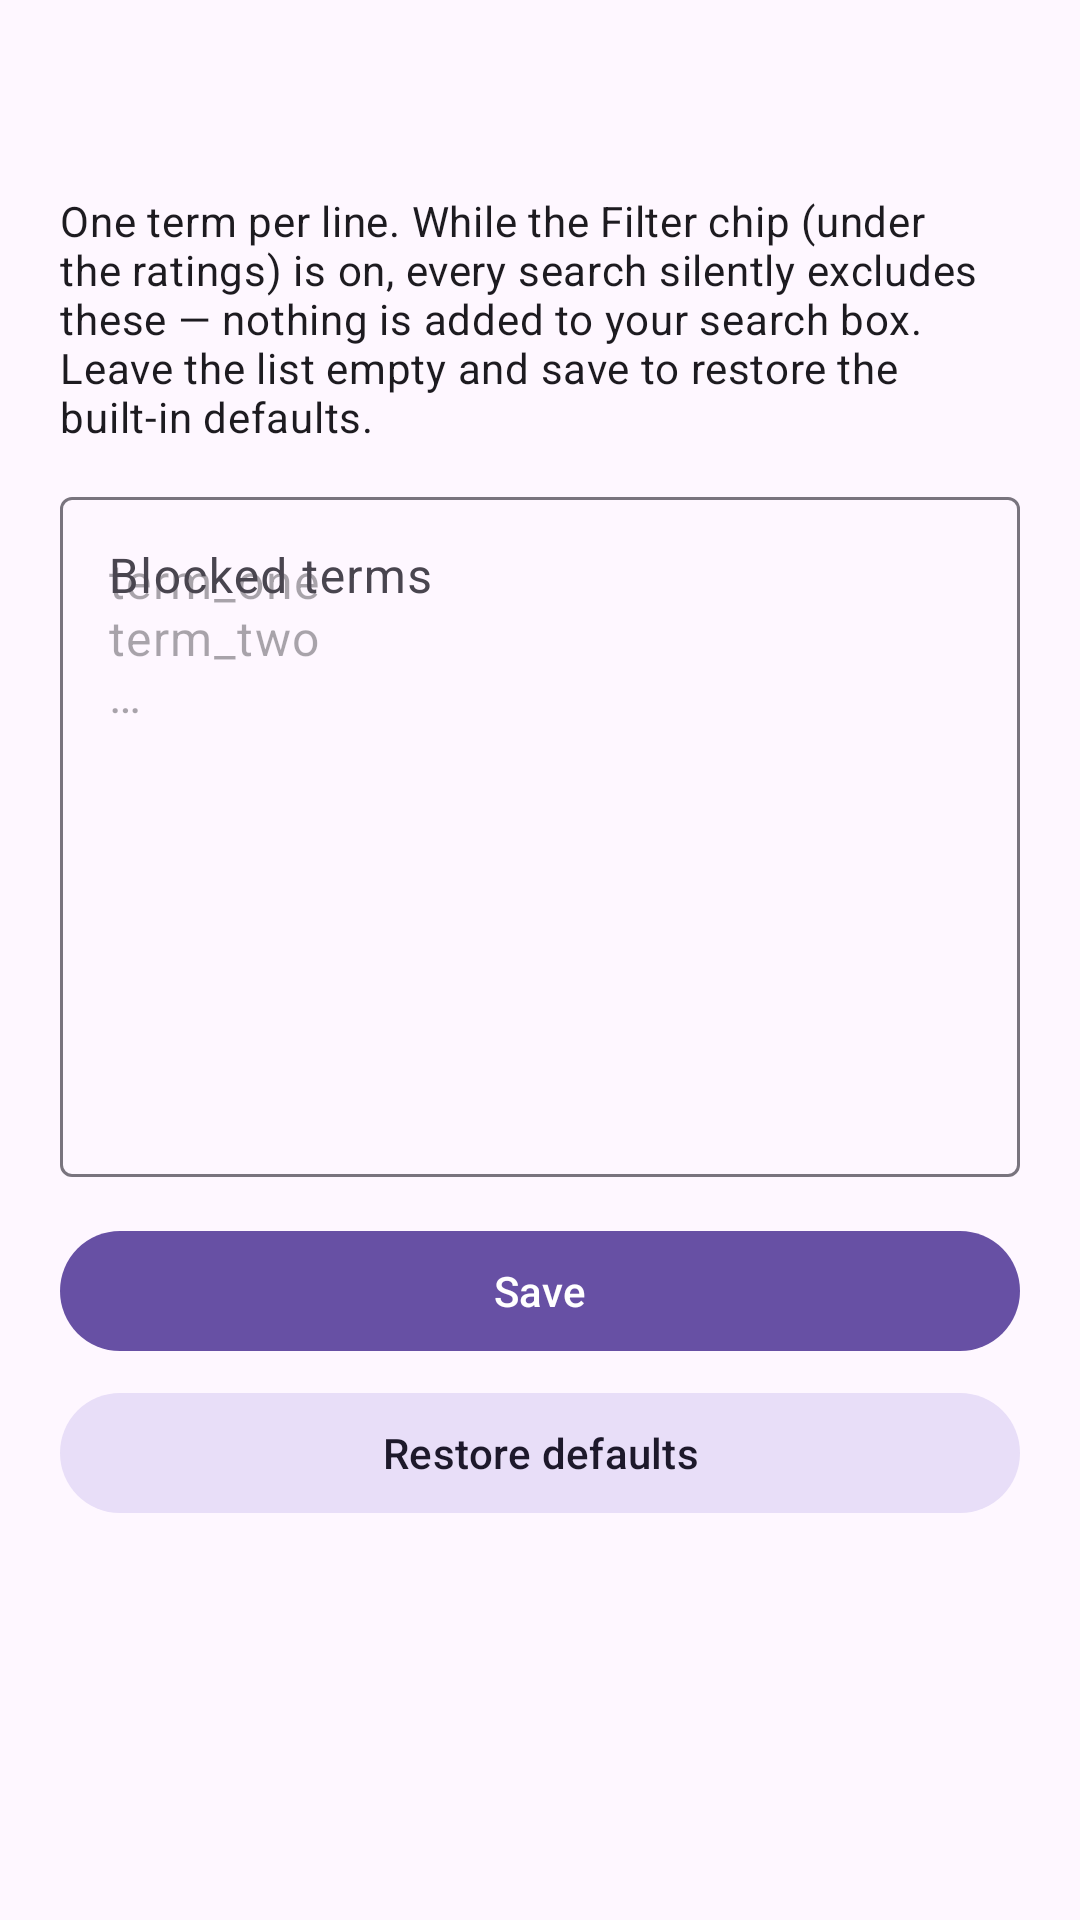

Android layout source for this screen:
<!-- AndroidManifest.xml: application theme Theme.RandomImages -->
<!-- res/layout/activity_blacklist.xml -->
<?xml version="1.0" encoding="utf-8"?>
<LinearLayout xmlns:android="http://schemas.android.com/apk/res/android"
    android:layout_width="match_parent"
    android:layout_height="match_parent"
    android:fitsSystemWindows="true"
    android:orientation="vertical">

    <com.google.android.material.appbar.MaterialToolbar
        android:id="@+id/toolbar"
        style="@style/Widget.RandomImages.Toolbar"
        android:layout_width="match_parent"
        android:layout_height="48dp"
        android:title="@string/blacklist_title" />

    <ScrollView
        android:layout_width="match_parent"
        android:layout_height="0dp"
        android:layout_weight="1"
        android:fillViewport="true">

        <LinearLayout
            android:layout_width="match_parent"
            android:layout_height="wrap_content"
            android:orientation="vertical"
            android:paddingLeft="20dp"
            android:paddingRight="20dp"
            android:paddingTop="16dp"
            android:paddingBottom="24dp">

            <TextView
                android:layout_width="match_parent"
                android:layout_height="wrap_content"
                android:text="@string/blacklist_help"
                android:textAppearance="?attr/textAppearanceBodyMedium" />

            <com.google.android.material.textfield.TextInputLayout
                android:layout_width="match_parent"
                android:layout_height="wrap_content"
                android:layout_marginTop="12dp"
                android:hint="@string/blacklist_title"
                style="@style/Widget.Material3.TextInputLayout.OutlinedBox">

                <com.google.android.material.textfield.TextInputEditText
                    android:id="@+id/termsInput"
                    android:layout_width="match_parent"
                    android:layout_height="wrap_content"
                    android:gravity="top"
                    android:hint="@string/blacklist_terms_hint"
                    android:inputType="textMultiLine|textNoSuggestions"
                    android:minLines="10"
                    android:importantForAutofill="no" />
            </com.google.android.material.textfield.TextInputLayout>

            <com.google.android.material.button.MaterialButton
                android:id="@+id/saveButton"
                android:layout_width="match_parent"
                android:layout_height="wrap_content"
                android:layout_marginTop="14dp"
                android:text="@string/blacklist_save" />

            <com.google.android.material.button.MaterialButton
                android:id="@+id/restoreButton"
                style="@style/Widget.Material3.Button.TonalButton"
                android:layout_width="match_parent"
                android:layout_height="wrap_content"
                android:layout_marginTop="6dp"
                android:text="@string/blacklist_restore" />
        </LinearLayout>
    </ScrollView>
</LinearLayout>
<!-- resources referenced by this layout -->
<resources>
  <string name="blacklist_help">One term per line. While the Filter chip (under the ratings) is on, every search silently excludes these — nothing is added to your search box. Leave the list empty and save to restore the built-in defaults.</string>
  <string name="blacklist_restore">Restore defaults</string>
  <string name="blacklist_save">Save</string>
  <string name="blacklist_terms_hint">term_one\nterm_two\n…</string>
  <string name="blacklist_title">Blocked terms</string>
  <style name="Widget.RandomImages.Toolbar" parent="Widget.Material3.Toolbar">
          <item name="titleTextAppearance">?attr/textAppearanceTitleSmall</item>
          <item name="titleMargin">12dp</item>
          <item name="contentInsetStartWithNavigation">8dp</item>
          <item name="android:paddingStart">0dp</item>
          <item name="android:paddingEnd">0dp</item>
      </style>
  <style name="Theme.RandomImages" parent="Theme.Material3.DayNight.NoActionBar">
          <item name="android:statusBarColor">@android:color/transparent</item>
          <item name="android:navigationBarColor">@android:color/transparent</item>
      </style>
</resources>
